Photos from the image-classification dataset "data" in the GitHub repository Kyrie7/Calligraphy-Inpainting. Its 8 classes are: caoshu, regular script kai style, lishu, liuti, miti, shuti, xingshu, xiti.

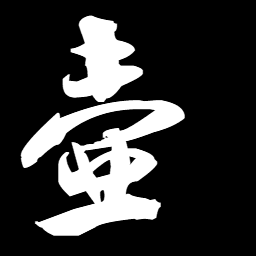
Label: miti

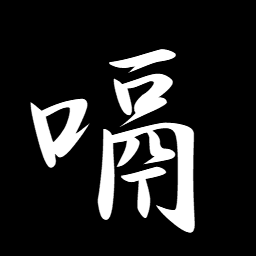
Label: xingshu

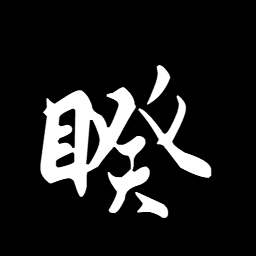
Label: xiti

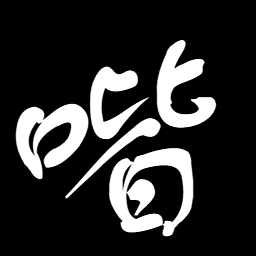
Label: shuti

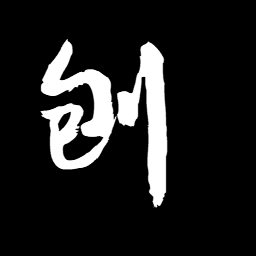
Label: caoshu

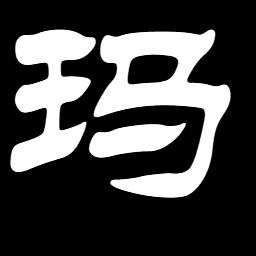
Label: lishu
